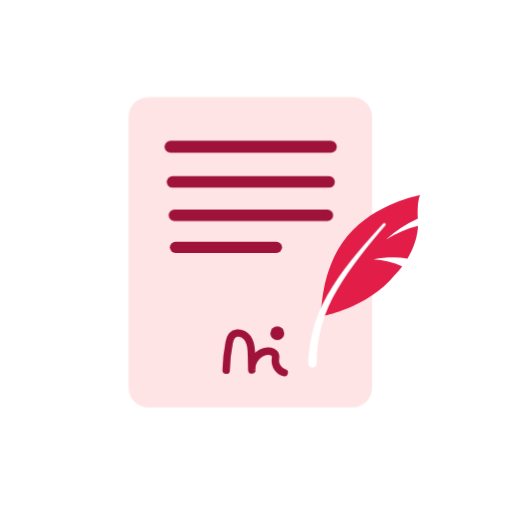
t = 0.00 s
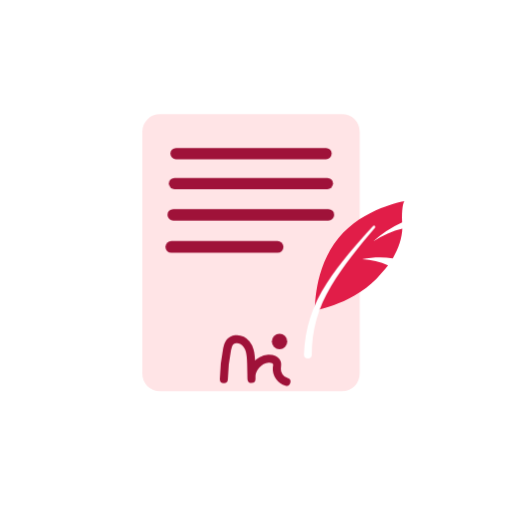
t = 0.33 s
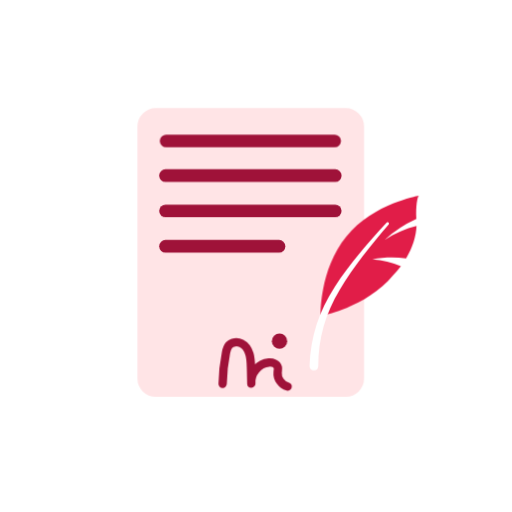
t = 0.67 s
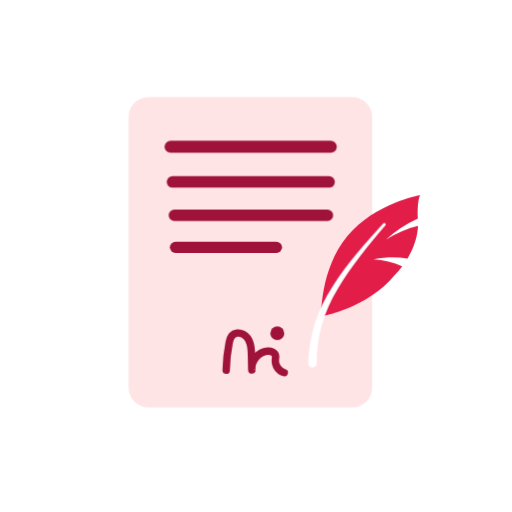
t = 1.00 s
t = 1.33 s: frame unchanged from t = 0.33 s, image omitted
t = 1.67 s: frame unchanged from t = 0.67 s, image omitted

The animated SVG that drew these frames (rendered in a browser with its animation timeline set to each time). Animation: 1 CSS @keyframes rule; one cycle of 2.00 s, repeats indefinitely.

<svg xml:space="preserve" viewBox="0 0 100 100" y="0" x="0" xmlns="http://www.w3.org/2000/svg" id="圖層_1" version="1.1" style="margin: initial; display: block; shape-rendering: auto; background: transparent;" preserveAspectRatio="xMidYMid" width="200" height="200"><g class="ldl-scale" style="transform-origin: 50% 50%; transform: rotate(0deg) scale(0.8, 0.8);"><g class="ldl-ani"><g class="ldl-layer"><g class="ldl-ani" style="transform-box: view-box; opacity: 1; transform-origin: 50px 50px; transform: matrix3d(0.91, 0, 0, 0, 0, 0.91, 0, 0, 0, 0, 0.91, 0, 0, 0, 0, 1); animation: 1s linear -0.55s infinite normal forwards running animate;"><path fill="#f5e6c8" d="M72.88 12.333H24.442a4.656 4.656 0 0 0-4.642 4.642v64.28a4.656 4.656 0 0 0 4.642 4.642h48.437a4.656 4.656 0 0 0 4.642-4.642V16.974a4.641 4.641 0 0 0-4.641-4.641z" style="stroke-width: 1; fill: rgb(255, 228, 230);"></path></g></g><g class="ldl-layer"><g class="ldl-ani"><g><g class="ldl-layer"><g class="ldl-ani"><g><g class="ldl-layer"><g class="ldl-ani" style="transform-box: view-box; opacity: 1; transform-origin: 50px 50px; transform: matrix3d(0.91, 0, 0, 0, 0, 0.91, 0, 0, 0, 0, 0.91, 0, 0, 0, 0, 1); animation: 1s linear -0.6s infinite normal forwards running animate;"><path fill="#66503a" d="M89.837 35.235l.082-.015a.112.112 0 0 0-.082.015z" style="stroke-width: 1; fill: rgb(225, 29, 72);"></path></g></g><g class="ldl-layer"><g class="ldl-ani" style="transform-box: view-box; opacity: 1; transform-origin: 50px 50px; transform: matrix3d(0.91, 0, 0, 0, 0, 0.91, 0, 0, 0, 0, 0.91, 0, 0, 0, 0, 1); animation: 1s linear -0.65s infinite normal forwards running animate;"><path fill="#66503a" d="M78.448 50.826c2.764-.551 5.562-.63 8.247-.226 1.607-2.686 2.453-5.468 2.553-7.934-2.613.638-5.269 1.759-7.792 3.373a29.849 29.849 0 0 1 7.741-5.09c-.165-3.333.276-5.503.641-5.712-.464.085-3.05.591-6.325 1.929-3.62 1.479-8.074 3.971-11.407 8.028s-4.915 8.909-5.663 12.747c-.748 3.838-.663 6.662-.663 6.662s2.787-.465 6.407-1.943c3.62-1.479 8.074-3.972 11.407-8.028a22.607 22.607 0 0 0 1.83-2.146c-2.101-.939-4.454-1.518-6.976-1.66z" style="stroke-width: 1; fill: rgb(225, 29, 72);"></path></g></g></g></g></g><g class="ldl-layer"><g class="ldl-ani" style="transform-box: view-box; opacity: 1; transform-origin: 50px 50px; transform: matrix3d(0.91, 0, 0, 0, 0, 0.91, 0, 0, 0, 0, 0.91, 0, 0, 0, 0, 1); animation: 1s linear -0.7s infinite normal forwards running animate;"><path fill="#fff" d="M62.863 76.436c.111-3.381.665-6.759 1.703-9.977 1.029-3.22 2.548-6.271 4.374-9.064 3.615-5.606 8.003-10.596 12.471-15.442a.344.344 0 0 1 .513.456c-4.286 4.993-8.46 10.106-11.8 15.718-1.681 2.785-3.017 5.74-3.887 8.835-.876 3.091-1.284 6.298-1.276 9.506a1.05 1.05 0 0 1-2.098.006v-.038z" style="stroke-width: 1; fill: rgb(255, 255, 255);"></path></g></g></g></g></g><g class="ldl-layer"><g class="ldl-ani"><g><g class="ldl-layer"><g class="ldl-ani" style="transform-box: view-box; opacity: 1; transform-origin: 50px 50px; transform: matrix3d(0.91, 0, 0, 0, 0, 0.91, 0, 0, 0, 0, 0.91, 0, 0, 0, 0, 1); animation: 1s linear -0.75s infinite normal forwards running animate;"><path d="M28.55 22.552h40.221" stroke-miterlimit="10" stroke-linejoin="round" stroke-linecap="round" stroke-width="3" stroke="#333" fill="none" style="stroke-width: 3; stroke: rgb(159, 18, 57);"></path></g></g><g class="ldl-layer"><g class="ldl-ani" style="transform-box: view-box; opacity: 1; transform-origin: 50px 50px; transform: matrix3d(0.91, 0, 0, 0, 0, 0.91, 0, 0, 0, 0, 0.91, 0, 0, 0, 0, 1); animation: 1s linear -0.8s infinite normal forwards running animate;"><path d="M28.55 30.933h40.221" stroke-miterlimit="10" stroke-linejoin="round" stroke-linecap="round" stroke-width="3" stroke="#333" fill="none" style="stroke-width: 3; stroke: rgb(159, 18, 57);"></path></g></g><g class="ldl-layer"><g class="ldl-ani" style="transform-box: view-box; opacity: 1; transform-origin: 50px 50px; transform: matrix3d(0.91, 0, 0, 0, 0, 0.91, 0, 0, 0, 0, 0.91, 0, 0, 0, 0, 1); animation: 1s linear -0.85s infinite normal forwards running animate;"><path d="M28.55 39.315h40.221" stroke-miterlimit="10" stroke-linejoin="round" stroke-linecap="round" stroke-width="3" stroke="#333" fill="none" style="stroke-width: 3; stroke: rgb(159, 18, 57);"></path></g></g><g class="ldl-layer"><g class="ldl-ani" style="transform-box: view-box; opacity: 1; transform-origin: 50px 50px; transform: matrix3d(0.91, 0, 0, 0, 0, 0.91, 0, 0, 0, 0, 0.91, 0, 0, 0, 0, 1); animation: 1s linear -0.9s infinite normal forwards running animate;"><path d="M28.55 47.697h26.896" stroke-miterlimit="10" stroke-linejoin="round" stroke-linecap="round" stroke-width="3" stroke="#333" fill="none" style="stroke-width: 3; stroke: rgb(159, 18, 57);"></path></g></g></g></g></g><g class="ldl-layer"><g class="ldl-ani" style="transform-box: view-box; opacity: 1; transform-origin: 50px 50px; transform: matrix3d(0.91, 0, 0, 0, 0, 0.91, 0, 0, 0, 0, 0.91, 0, 0, 0, 0, 1); animation: 1s linear -0.95s infinite normal forwards running animate;"><path stroke-miterlimit="10" stroke-linejoin="round" stroke-linecap="round" stroke-width="2" stroke="#333" fill="none" d="M41.998 80.631c.042-2.493.311-4.983.802-7.428.128-.636.283-1.296.701-1.792.704-.835 2.028-.958 3-.459.972.498 1.612 1.494 1.925 2.541s.339 2.154.363 3.245l.083 3.822c-.245-2.423 1.764-4.858 4.193-5.035.897-.065 1.976.3 2.172 1.178.086.383-.021.78-.055 1.171-.134 1.503.939 3.024 2.4 3.402" style="stroke-width: 2; stroke: rgb(159, 18, 57);"></path></g></g><g class="ldl-layer"><g class="ldl-ani" style="transform-box: view-box; opacity: 1; transform-origin: 50px 50px; transform: matrix3d(0.91, 0, 0, 0, 0, 0.91, 0, 0, 0, 0, 0.91, 0, 0, 0, 0, 1); animation: 1s linear -1s infinite normal forwards running animate;"><circle fill="#333" r="1.866" cy="70.723" cx="55.715" style="stroke-width: 1; fill: rgb(159, 18, 57);"></circle></g></g><metadata xmlns:d="https://loading.io/stock/"></metadata></g></g><style type="text/css">@keyframes animate { 0.00% {transform: translate(0.00px,0.00px) rotate(0.00deg) scale(0.91, 0.91) skew(0deg, 0.00deg) ;opacity: 1.00;}4.00% {transform: translate(0.00px,0.00px) rotate(0.00deg) scale(0.91, 0.91) ;}8.00% {animation-timing-function: cubic-bezier(0.69,0.60,0.35,0.27);transform: translate(0.00px,0.00px) rotate(0.00deg) scale(0.91, 0.91) ;}14.00% {transform: translate(0.00px,0.00px) rotate(0.00deg) scale(0.93, 0.93) ;}18.00% {transform: translate(0.00px,0.00px) rotate(0.00deg) scale(0.94, 0.94) ;}22.00% {animation-timing-function: cubic-bezier(0.67,0.66,0.34,0.33);transform: translate(0.00px,0.00px) rotate(0.00deg) scale(0.96, 0.96) ;}26.00% {transform: translate(0.00px,0.00px) rotate(0.00deg) scale(0.97, 0.97) ;}30.00% {transform: translate(0.00px,0.00px) rotate(0.00deg) scale(0.99, 0.99) ;}34.00% {animation-timing-function: cubic-bezier(0.65,0.71,0.32,0.38);transform: translate(0.00px,0.00px) rotate(0.00deg) scale(1.01, 1.01) ;}40.00% {animation-timing-function: cubic-bezier(0.64,0.74,0.31,0.41);transform: translate(0.00px,0.00px) rotate(0.00deg) scale(1.02, 1.02) ;}46.00% {animation-timing-function: cubic-bezier(0.60,0.91,0.23,0.63);transform: translate(0.00px,0.00px) rotate(0.00deg) scale(1.03, 1.03) ;}50.00% {transform: translate(0.00px,0.00px) rotate(0.00deg) scale(1.03, 1.03) ;}54.00% {transform: translate(0.00px,0.00px) rotate(0.00deg) scale(1.03, 1.03) ;}58.00% {animation-timing-function: cubic-bezier(0.69,0.60,0.35,0.27);transform: translate(0.00px,0.00px) rotate(0.00deg) scale(1.03, 1.03) ;}64.00% {transform: translate(0.00px,0.00px) rotate(0.00deg) scale(1.01, 1.01) ;}68.00% {transform: translate(0.00px,0.00px) rotate(0.00deg) scale(1.00, 1.00) ;}72.00% {animation-timing-function: cubic-bezier(0.67,0.66,0.34,0.33);transform: translate(0.00px,0.00px) rotate(0.00deg) scale(0.98, 0.98) ;}76.00% {animation-timing-function: cubic-bezier(0.66,0.68,0.33,0.35);transform: translate(0.00px,0.00px) rotate(0.00deg) scale(0.97, 0.97) ;}82.00% {animation-timing-function: cubic-bezier(0.65,0.71,0.32,0.38);transform: translate(0.00px,0.00px) rotate(0.00deg) scale(0.94, 0.94) ;}88.00% {animation-timing-function: cubic-bezier(0.65,0.73,0.31,0.40);transform: translate(0.00px,0.00px) rotate(0.00deg) scale(0.92, 0.92) ;}94.00% {animation-timing-function: cubic-bezier(0.63,0.80,0.28,0.48);transform: translate(0.00px,0.00px) rotate(0.00deg) scale(0.91, 0.91) ;}100.00% {animation-timing-function: cubic-bezier(0.63,0.80,0.28,0.48);transform: translate(0.00px,0.00px) rotate(0.00deg) scale(0.91, 0.91) ;} }</style><!-- [ldio] generated by https://loading.io --></svg>
